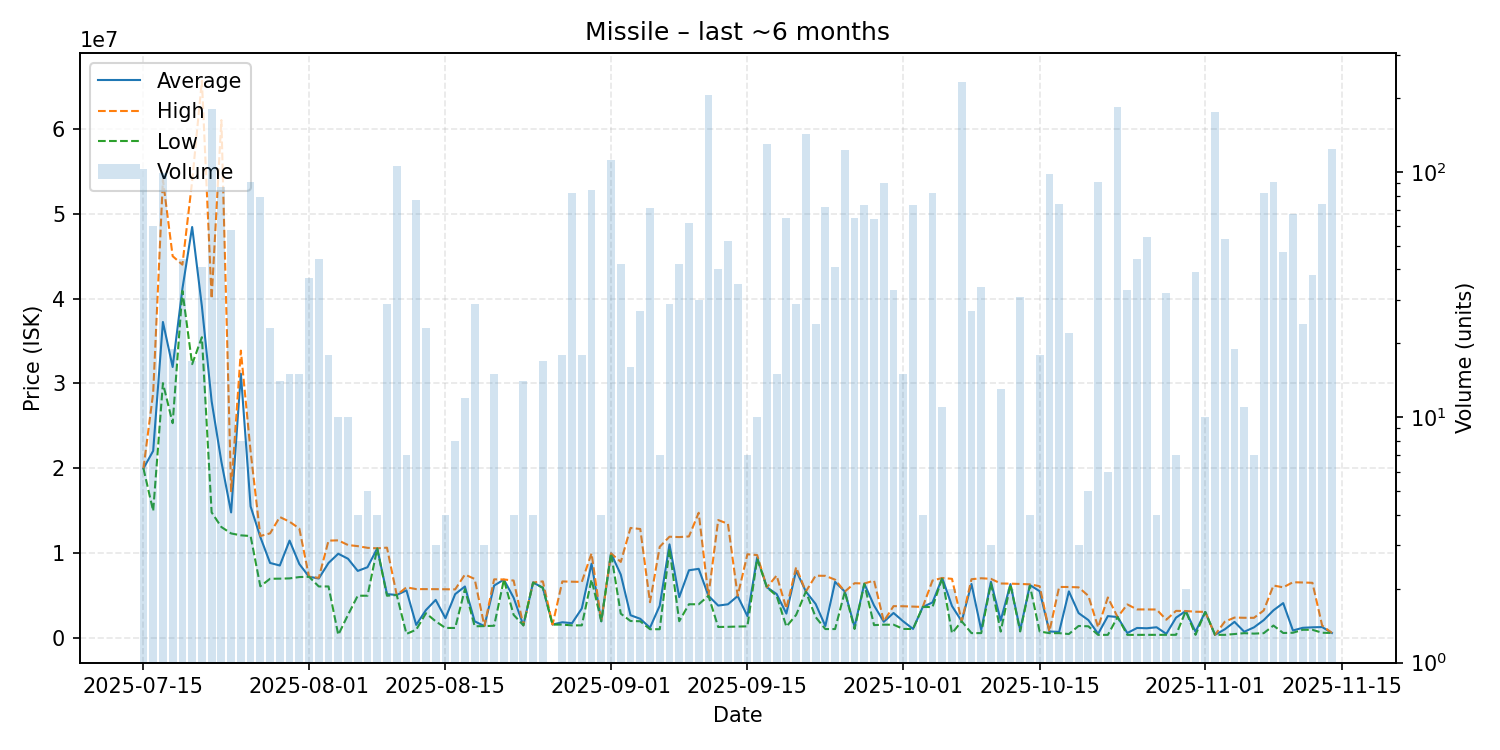

The file beside this chart, header and first rows:
date, average, highest, lowest, order_count, volume
2025-07-15, 20000000, 20000000, 20000000, 29, 103
2025-07-16, 22068450, 28900000, 14990000, 45, 60
2025-07-17, 37241717, 53990000, 30040000, 36, 99
2025-07-18, 31943684, 44990000, 25330000, 13, 19
2025-07-19, 41150682, 43990000, 40910000, 38, 44
2025-07-20, 48423529, 53800000, 32275000, 17, 17
2025-07-21, 39090244, 65650000, 35450000, 18, 41
2025-07-22, 27910000, 40000000, 14825000, 67, 180
2025-07-23, 20800920, 61010000, 13100000, 35, 87
2025-07-24, 14819828, 17320000, 12345000, 21, 58
2025-07-25, 31152500, 33870000, 12120000, 5, 8
2025-07-26, 15529890, 21990000, 12040000, 41, 91
2025-07-27, 11919987, 12040000, 6120000, 25, 79
2025-07-28, 8869565, 12355000, 7009000, 10, 23
2025-07-29, 8568786, 14280000, 7020000, 8, 14
2025-07-30, 11501800, 13725000, 7053000, 9, 15
2025-07-31, 8749933, 12930000, 7209000, 13, 15
2025-08-01, 7242811, 7245000, 7241000, 12, 37
2025-08-02, 7040682, 7121000, 6102000, 12, 44
2025-08-03, 8868222, 11500000, 6103000, 8, 18
2025-08-04, 9955080, 11530000, 401800, 6, 10
2025-08-05, 9365040, 10980000, 2760200, 7, 10
2025-08-06, 7931000, 10850000, 5012000, 3, 4
2025-08-07, 8366600, 10650000, 5011500, 5, 5
2025-08-08, 10587500, 10595000, 10580000, 4, 4
2025-08-09, 5202000, 10670000, 5008500, 8, 29
2025-08-10, 5100000, 5100000, 5100000, 14, 106
2025-08-11, 5642900, 6000000, 514300, 6, 7
2025-08-12, 1576039, 5790000, 1012000, 12, 77
2025-08-13, 3323130, 5789000, 2948000, 9, 23
2025-08-14, 4522000, 5783000, 2000000, 2, 3
2025-08-15, 2356750, 5773000, 1218000, 2, 4
2025-08-16, 5198750, 5759000, 1216000, 5, 8
2025-08-17, 6097917, 7500000, 5789000, 8, 12
2025-08-18, 1996034, 6988000, 1415000, 10, 29
2025-08-19, 1436667, 1438000, 1434000, 3, 3
2025-08-20, 6208400, 6940000, 1471500, 5, 15
2025-08-21, 6910500, 6924000, 6897000, 2, 2
2025-08-22, 4780500, 6798000, 2763000, 4, 4
2025-08-23, 1525786, 1526000, 1525000, 9, 14
2025-08-24, 6566750, 6567000, 6566000, 3, 4
2025-08-25, 5952588, 6699000, 5943000, 9, 17
2025-08-26, 1616000, 1616000, 1616000, 1, 1
2025-08-27, 1887222, 6692000, 1604000, 8, 18
2025-08-28, 1781646, 6661000, 1522000, 15, 82
2025-08-29, 3510778, 6638000, 1520000, 7, 18
2025-08-30, 8783179, 10000000, 6919000, 17, 84
2025-08-31, 2003750, 2006500, 2001000, 4, 4
2025-09-01, 10000000, 10000000, 10000000, 8, 112
2025-09-02, 7500524, 8990000, 2899500, 14, 42
2025-09-03, 2717375, 12990000, 2033000, 7, 16
2025-09-04, 2293741, 12870000, 2006000, 11, 27
2025-09-05, 1246169, 4249500, 1067000, 10, 71
2025-09-06, 3840714, 10775000, 1067000, 3, 7
2025-09-07, 11059655, 11960000, 10540000, 9, 29
2025-09-08, 4844595, 11915000, 2010000, 10, 42
2025-09-09, 8006855, 11990000, 4009000, 19, 62
2025-09-10, 8177400, 14780000, 4003000, 15, 30
2025-09-11, 5000000, 5000000, 5000000, 12, 205
2025-09-12, 3852275, 13920000, 1332000, 11, 40
... 63 more rows
